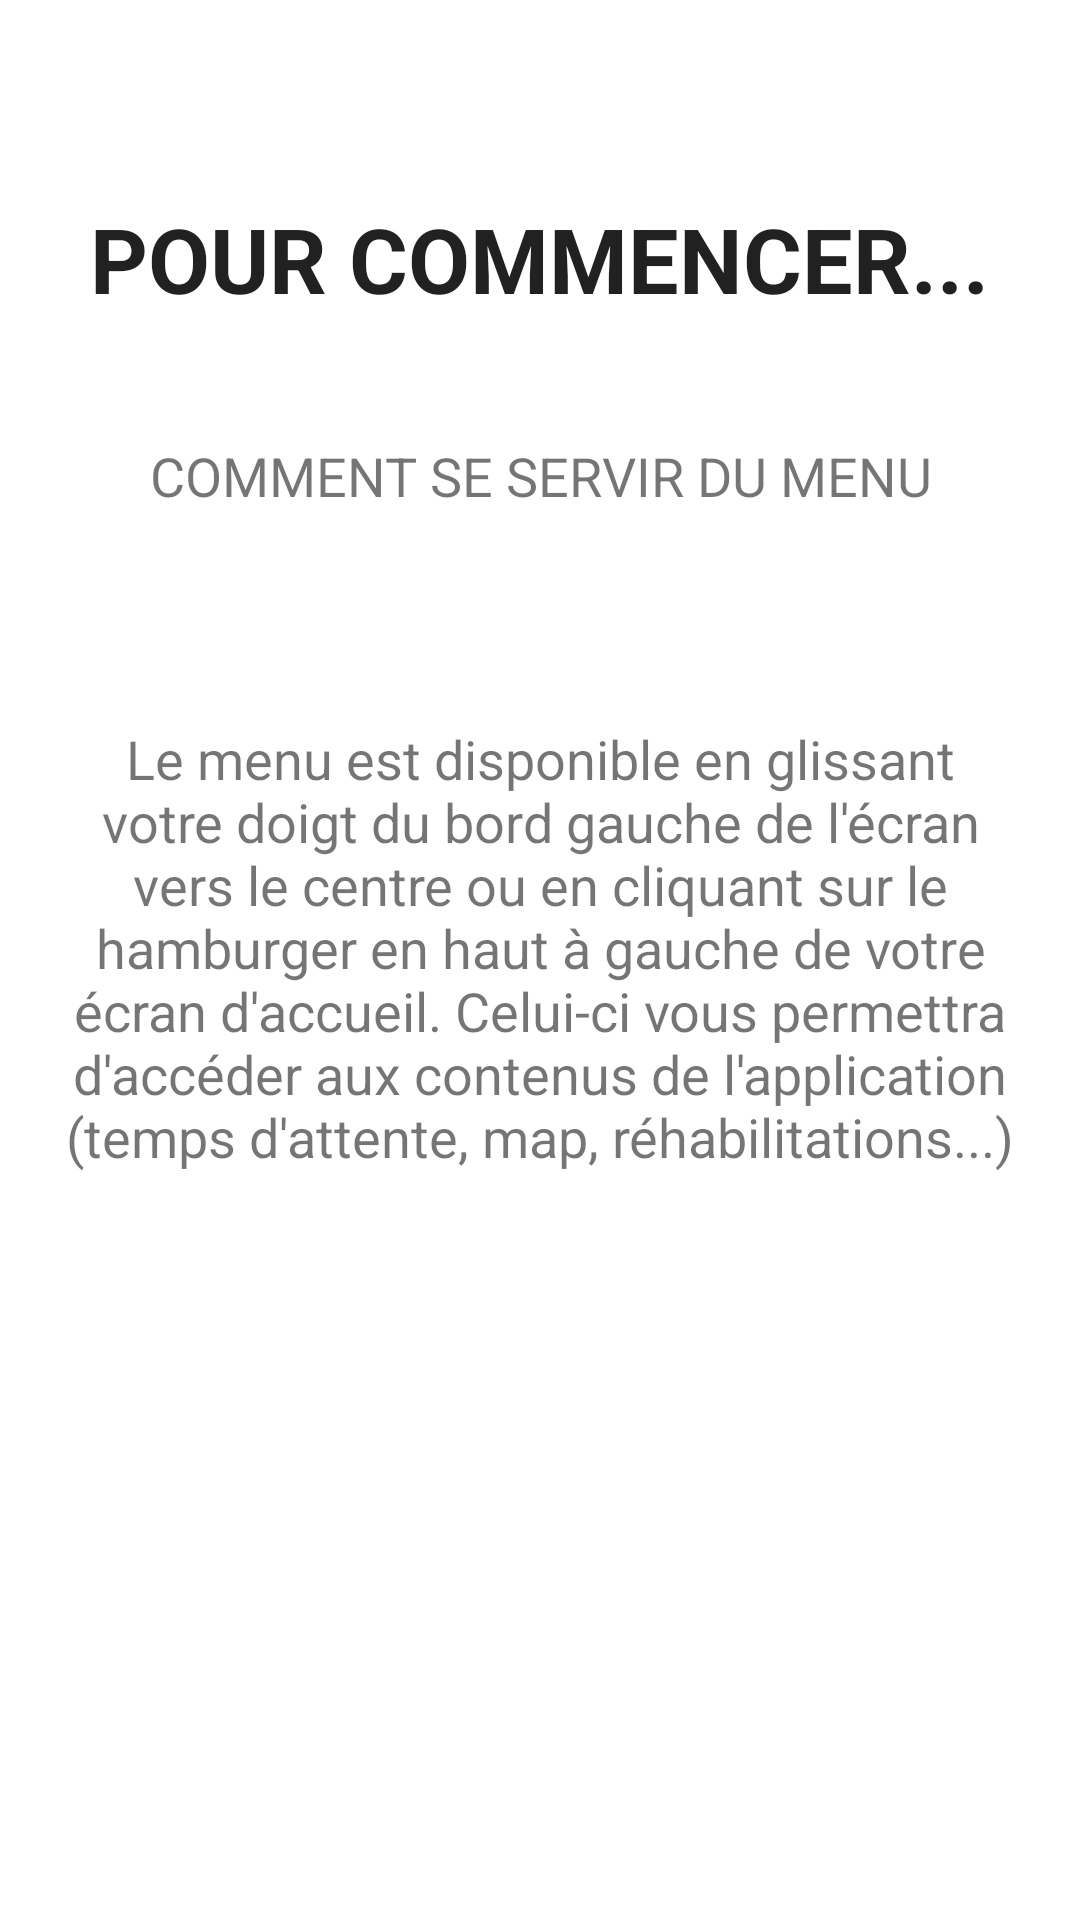

Android layout source for this screen:
<!-- AndroidManifest.xml: fallback theme Theme.MaterialComponents.DayNight.NoActionBar -->
<!-- res/layout/onboarding_screen2.xml -->
<?xml version="1.0" encoding="utf-8"?>
<LinearLayout xmlns:android="http://schemas.android.com/apk/res/android"
    xmlns:app="http://schemas.android.com/apk/res-auto"
    android:orientation="vertical" android:layout_width="match_parent"
    android:layout_height="match_parent"
    android:padding="16dp"
    android:gravity="center_horizontal"
    >

    <TextView
        android:layout_width="wrap_content"
        android:layout_height="wrap_content"
        android:layout_marginBottom="20dp"
        android:layout_marginTop="50dp"
        android:text="Pour commencer..."
        android:textAlignment="center"
        android:textAllCaps="true"
        android:textAppearance="@style/TextAppearance.AppCompat.Body1"
        android:textSize="30sp"
        android:textStyle="bold" />

    <TextView
        android:id="@+id/textView3"
        android:layout_width="match_parent"
        android:layout_height="wrap_content"
        android:paddingTop="20dp"
        android:text="Comment se servir du menu"
        android:textAlignment="center"
        android:textAllCaps="true"
        android:textSize="18sp" />

    <TextView
        android:layout_width="wrap_content"
        android:layout_height="match_parent"
        android:layout_marginTop="20dp"
        android:paddingTop="50dp"
        android:text="Le menu est disponible en glissant votre doigt du bord gauche de l'écran vers le centre ou en cliquant sur le hamburger en haut à gauche de votre écran d'accueil. Celui-ci vous permettra d'accéder aux contenus de l'application (temps d'attente, map, réhabilitations...)"
        android:textAlignment="center"
        android:textSize="18sp" />

</LinearLayout>
<!-- resources referenced by this layout -->
<resources>

</resources>
